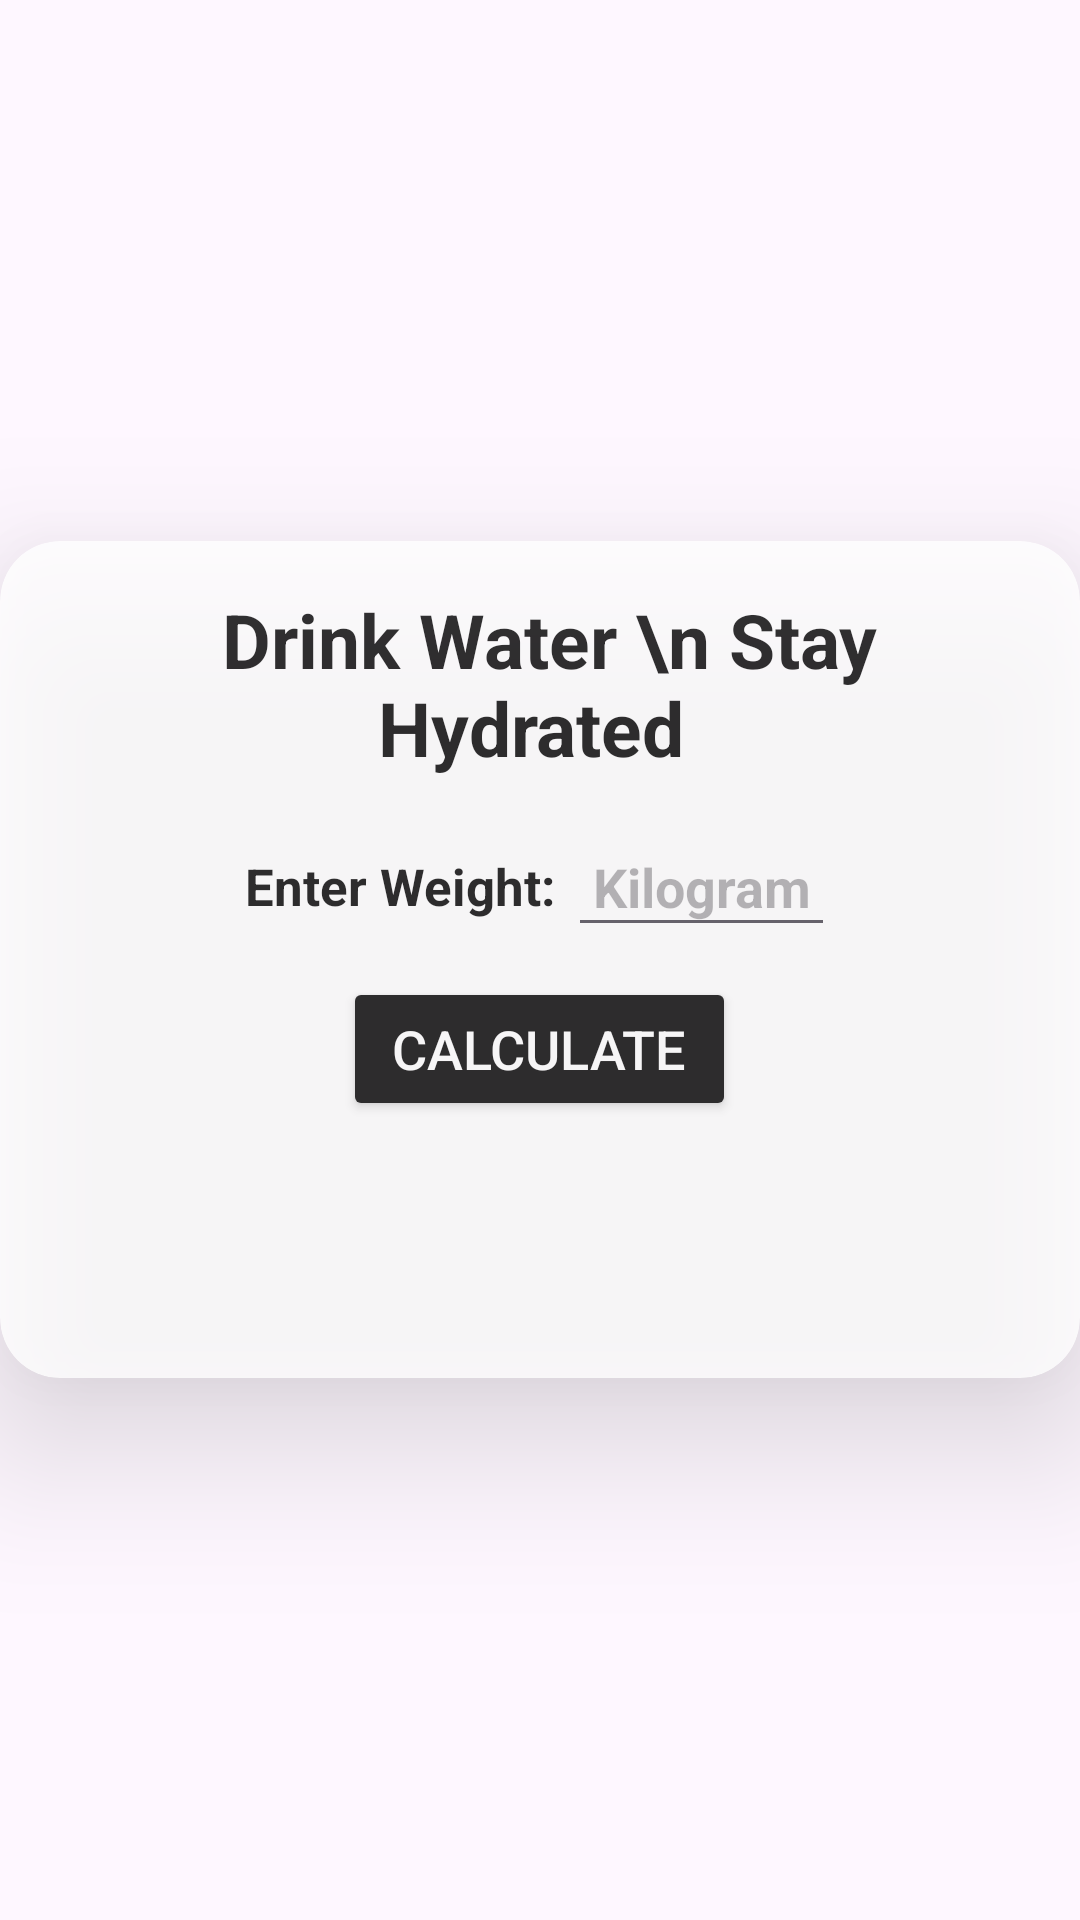

Layout XML and referenced resources for this Android screen:
<!-- AndroidManifest.xml: application theme Theme.GamePlay -->
<!-- res/layout/calc_water_level.xml -->
<?xml version="1.0" encoding="utf-8"?>
<LinearLayout xmlns:android="http://schemas.android.com/apk/res/android"
    xmlns:app="http://schemas.android.com/apk/res-auto"
    android:layout_width="match_parent"
    android:layout_height="match_parent"
    android:background="@drawable/bmi"
    android:gravity="center">

    <androidx.cardview.widget.CardView
        android:layout_width="wrap_content"
        android:layout_height="wrap_content"
        android:alpha="0.79"
        app:cardCornerRadius="20dp"
        app:cardElevation="30dp">

        <ScrollView
            android:layout_width="wrap_content"
            android:layout_height="wrap_content">

            <LinearLayout
                android:layout_width="match_parent"
                android:layout_height="wrap_content"
                android:layout_margin="16sp"
                android:gravity="center"
                android:orientation="vertical">

                <TextView
                    android:layout_width="wrap_content"
                    android:layout_height="wrap_content"
                    android:layout_marginBottom="16sp"
                    android:background="@color/white"
                    android:text=" Drink Water \n Stay Hydrated "
                    android:textAlignment="center"
                    android:textColor="@color/black"
                    android:textSize="25dp"
                    android:textStyle="bold" />

                <LinearLayout
                    android:layout_width="wrap_content"
                    android:layout_height="wrap_content"
                    android:layout_marginBottom="10dp"
                    android:gravity="center"
                    android:orientation="horizontal">

                    <TextView
                        android:layout_width="match_parent"
                        android:layout_height="wrap_content"
                        android:text="Enter Weight: "
                        android:textAlignment="center"
                        android:textColor="@color/black"
                        android:textSize="17sp"
                        android:textStyle="bold" />

                    <EditText
                        android:id="@+id/weight"
                        android:layout_width="match_parent"
                        android:layout_height="wrap_content"
                        android:hint="Kilogram"
                        android:inputType="numberDecimal"
                        android:padding="8dp"
                        android:textAlignment="center"
                        android:textStyle="bold" />
                </LinearLayout>

                <Button
                    android:id="@+id/calculate"
                    android:layout_width="wrap_content"
                    android:layout_height="wrap_content"
                    android:layout_marginBottom="30dp"
                    android:backgroundTint="@color/black"
                    android:text=" CALCULATE "
                    android:textColor="@color/white"
                    android:textSize="18sp"
                    app:cornerRadius="10dp" />

                <TextView
                    android:id="@+id/result"
                    android:layout_width="1.4in"
                    android:layout_height="wrap_content"
                    android:layout_margin="8dp"
                    android:gravity="center"
                    android:text="  "
                    android:textSize="17.5dp"
                    android:textStyle="bold" />

            </LinearLayout>

        </ScrollView>


    </androidx.cardview.widget.CardView>


</LinearLayout>
<!-- resources referenced by this layout -->
<resources>
  <color name="black">#FF000000</color>
  <color name="white">#FFFFFFFF</color>
  <style name="Theme.GamePlay" parent="Base.Theme.GamePlay" />
  <style name="Base.Theme.GamePlay" parent="Theme.Material3.DayNight.NoActionBar">
          
          
      </style>
</resources>
